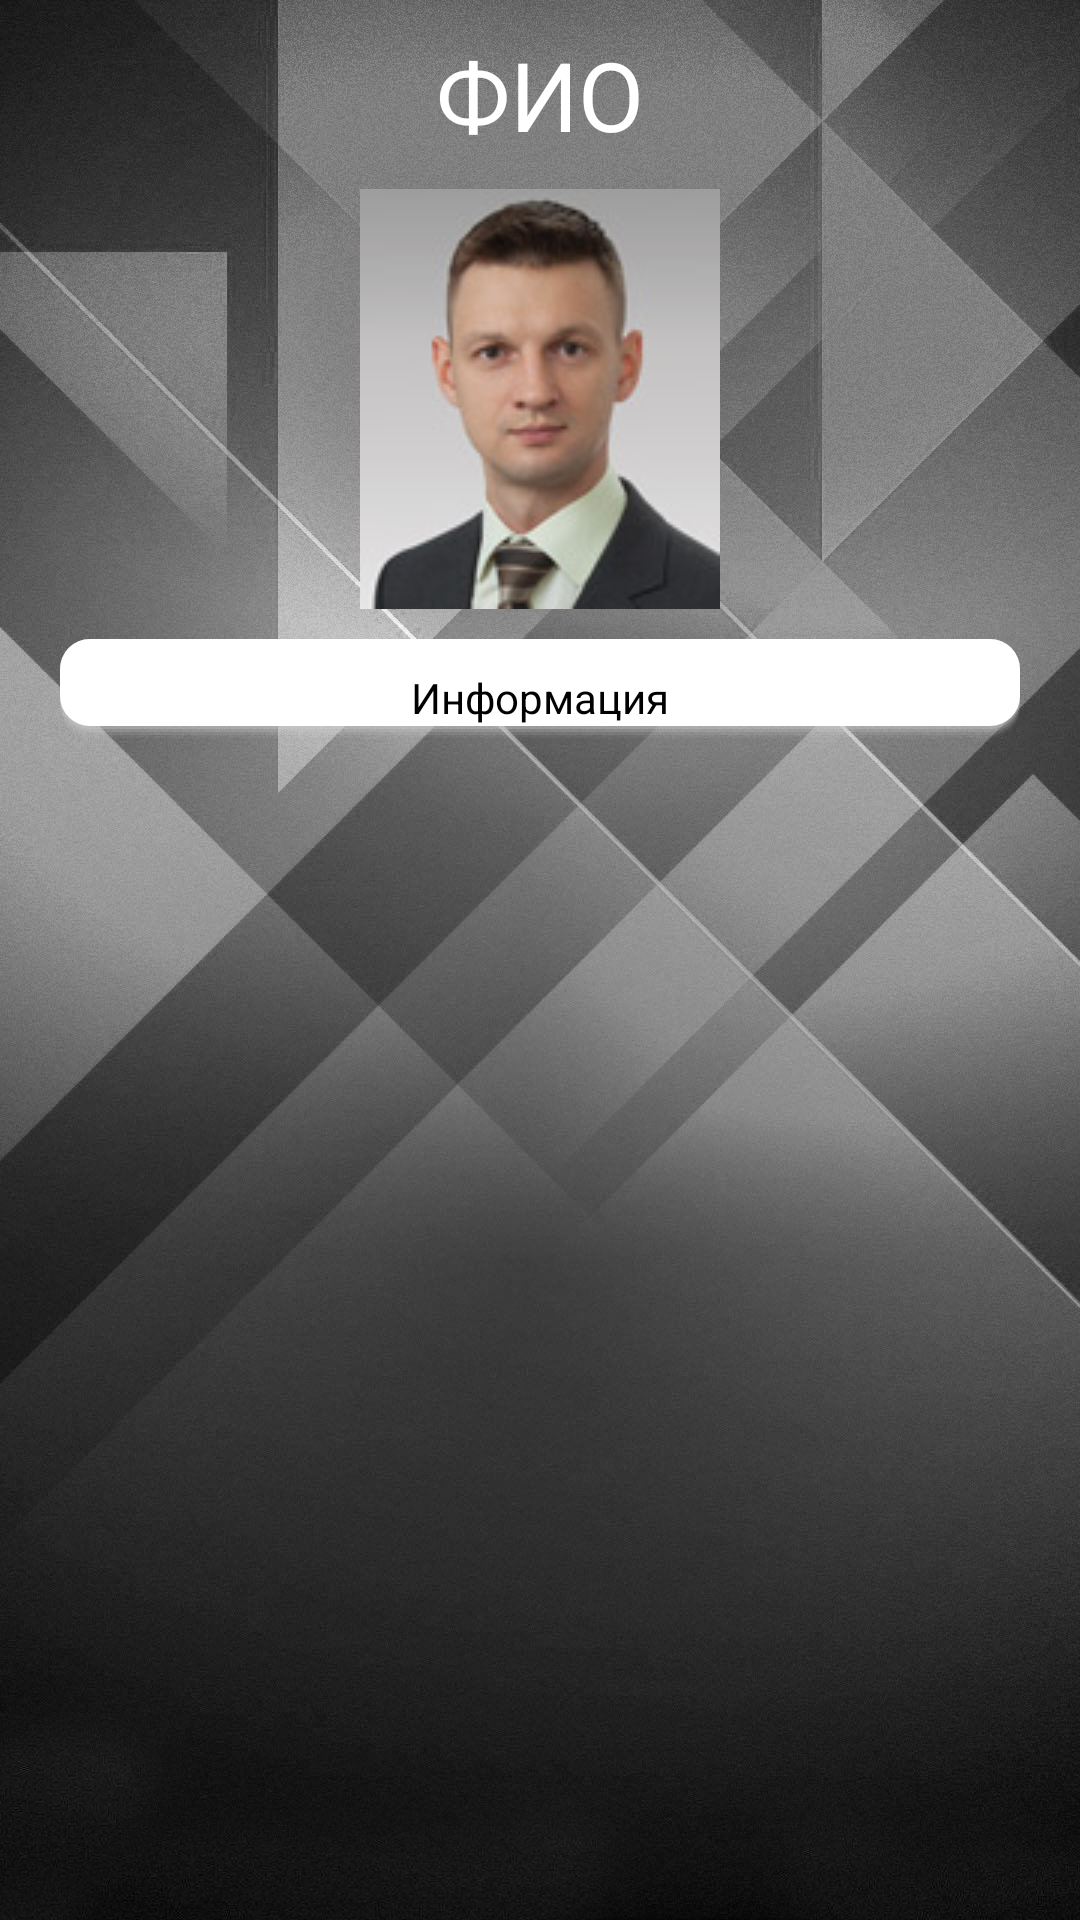

This screen was rendered from an Android layout file. Write that file and the resources it references.
<!-- AndroidManifest.xml: application theme Theme.StudentHelper -->
<!-- res/layout/activity_personal_page.xml -->
<?xml version="1.0" encoding="utf-8"?>
<androidx.constraintlayout.widget.ConstraintLayout xmlns:android="http://schemas.android.com/apk/res/android"
    xmlns:app="http://schemas.android.com/apk/res-auto"
    xmlns:tools="http://schemas.android.com/tools"
    android:layout_width="match_parent"
    android:layout_height="match_parent"
    android:background="@drawable/fon">

    <TextView
        android:id="@+id/FIO"
        android:layout_width="wrap_content"
        android:layout_height="wrap_content"
        android:layout_marginTop="10dp"
        android:textSize="32sp"
        android:gravity="center"
        android:text="ФИО"
        android:textColor="@color/white"
        app:layout_constraintEnd_toEndOf="parent"
        app:layout_constraintStart_toStartOf="parent"
        app:layout_constraintTop_toTopOf="parent" />

    <ImageView
        android:id="@+id/photo"
        android:layout_width="wrap_content"
        android:layout_height="wrap_content"
        android:layout_gravity="center"
        android:layout_marginTop="10dp"
        android:clipToOutline="true"
        android:background="@drawable/round_outline"
        app:layout_constraintEnd_toEndOf="parent"
        app:layout_constraintStart_toStartOf="parent"
        app:layout_constraintTop_toBottomOf="@+id/FIO"
        app:srcCompat="@drawable/photo" />

    <TextView
        android:id="@+id/info"
        android:layout_width="match_parent"
        android:layout_height="wrap_content"
        android:paddingTop="10dp"
        android:layout_marginHorizontal="20dp"
        android:background="@drawable/style_edit_text"
        android:gravity="center"
        android:layout_marginTop="10dp"
        android:paddingHorizontal="10dp"
        android:text="Информация"
        android:textColor="@color/black"
        app:layout_constraintEnd_toEndOf="parent"
        app:layout_constraintStart_toStartOf="parent"
        app:layout_constraintTop_toBottomOf="@+id/photo" />


</androidx.constraintlayout.widget.ConstraintLayout>
<!-- resources referenced by this layout -->
<resources>
  <color name="black">#FF000000</color>
  <color name="white">#FFFFFFFF</color>
  <!-- drawable fon: jpg bitmap (drawable-v24, 224757 bytes) -->
  <!-- drawable photo: jpg bitmap (drawable, 5370 bytes) -->
  <!-- drawable style_edit_text (drawable) -->
  <?xml version="1.0" encoding="utf-8"?>
  <layer-list xmlns:android="http://schemas.android.com/apk/res/android" >
  
      
      <item>
          <shape>
              <padding
                  android:bottom="1dp"
                  android:left="0dp"
                  android:right="0dp"
                  android:top="0dp" />
  
              <solid android:color="#00CCCCCC" />
  
              <corners android:radius="3dp" />
          </shape>
      </item>
      <item>
          <shape>
              <padding
                  android:bottom="1dp"
                  android:left="0dp"
                  android:right="0dp"
                  android:top="0dp" />
  
              <solid android:color="#10CCCCCC" />
  
              <corners android:radius="10dp" />
          </shape>
      </item>
      <item>
          <shape>
              <padding
                  android:bottom="1dp"
                  android:left="0dp"
                  android:right="0dp"
                  android:top="0dp" />
  
              <solid android:color="#20CCCCCC" />
  
              <corners android:radius="10dp" />
          </shape>
      </item>
      <item>
          <shape>
              <padding
                  android:bottom="1dp"
                  android:left="0dp"
                  android:right="0dp"
                  android:top="0dp" />
  
              <solid android:color="#30CCCCCC" />
  
              <corners android:radius="10dp" />
          </shape>
      </item>
      <item>
          <shape>
              <padding
                  android:bottom="1dp"
                  android:left="0dp"
                  android:right="0dp"
                  android:top="0dp" />
  
              <solid android:color="#50CCCCCC" />
  
              <corners android:radius="10dp" />
          </shape>
      </item>
  
      
      <item>
          <shape>
              <solid android:color="@android:color/white" />
  
              <corners android:radius="10dp" />
          </shape>
      </item>
  
  </layer-list>
  <style name="Theme.StudentHelper" parent="Theme.MaterialComponents.NoActionBar">
          
          <item name="colorPrimary">@color/white</item>
          <item name="colorPrimaryVariant">@color/grey_font</item>
          <item name="colorOnPrimary">@color/black</item>
          
          <item name="colorSecondary">@color/teal_200</item>
          <item name="colorSecondaryVariant">@color/teal_700</item>
          <item name="colorOnSecondary">@color/black</item>
          
          <item name="android:statusBarColor">?attr/colorPrimaryVariant</item>
          
      </style>
  <color name="grey_font">#ff9e9e9e</color>
  <color name="teal_200">#ff9e9e9e</color>
  <color name="teal_700">#FF018786</color>
</resources>
